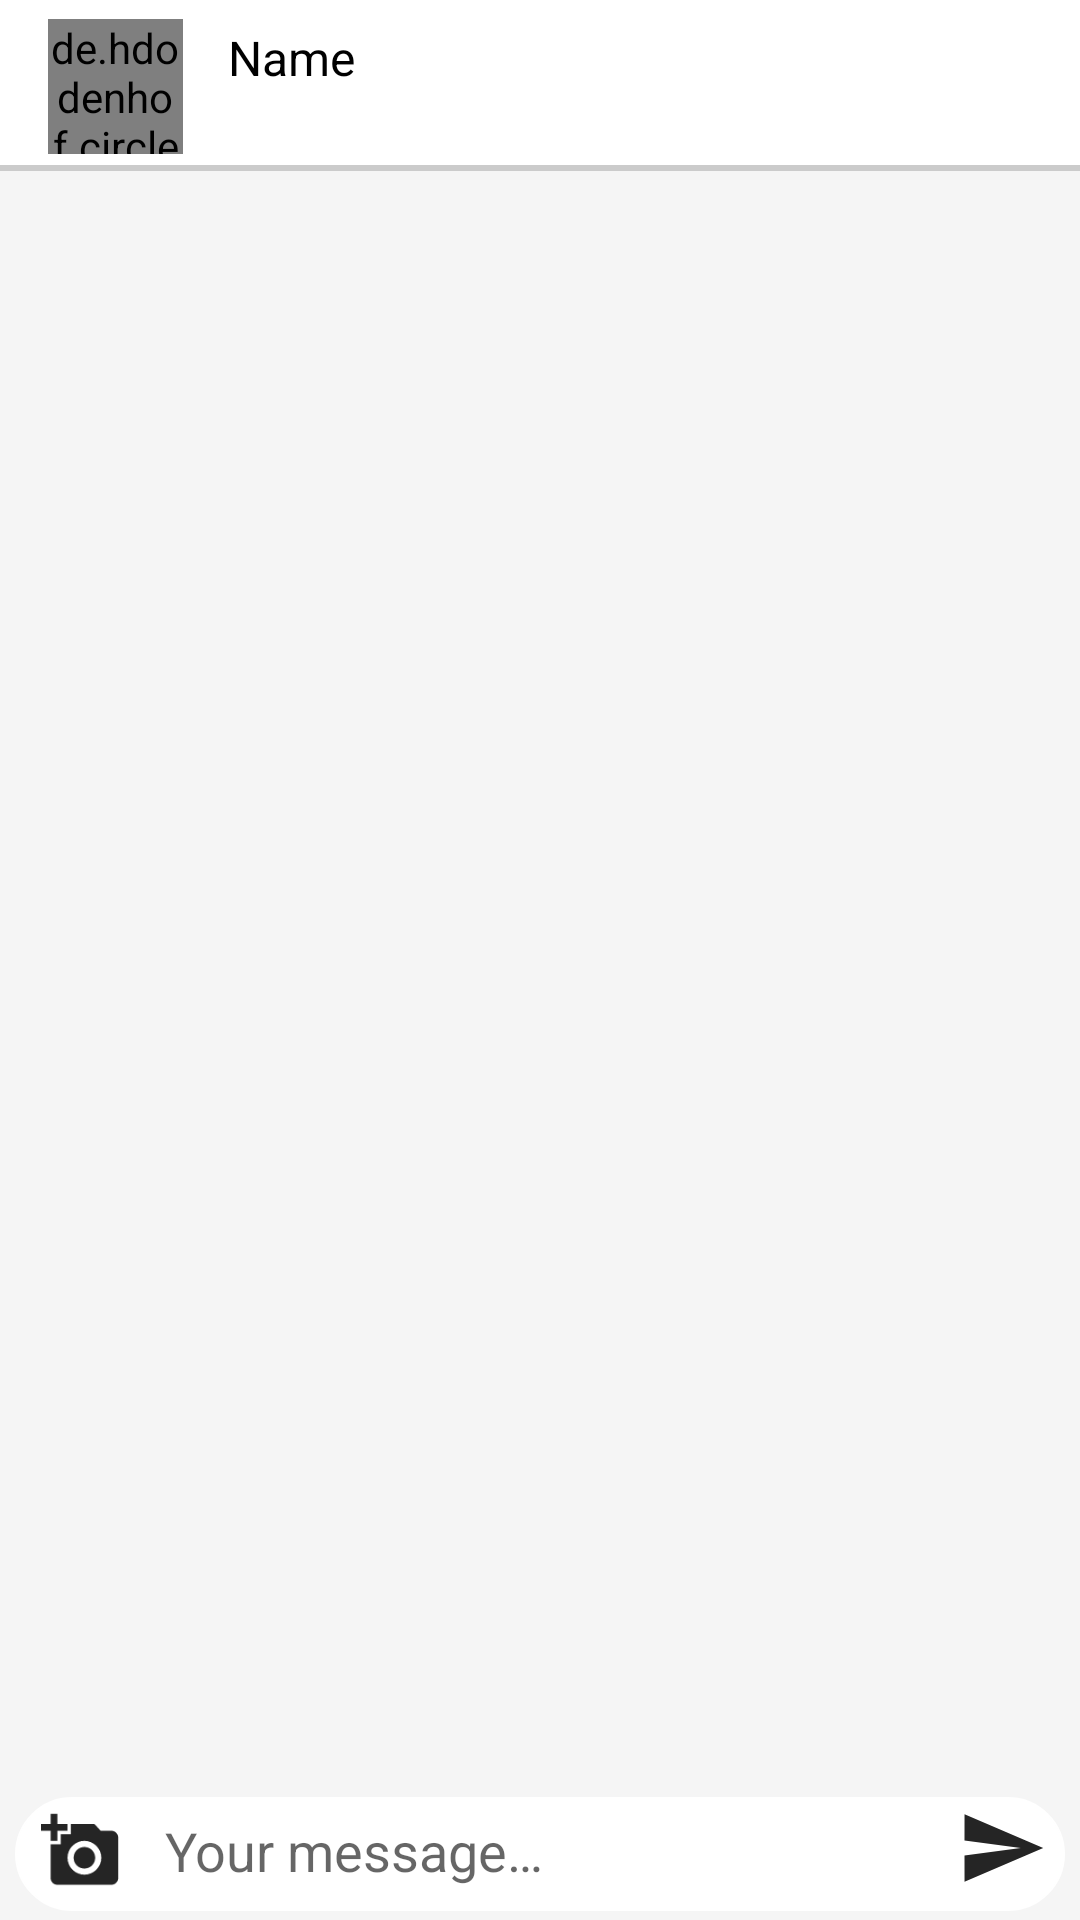

This screen was rendered from an Android layout file. Write that file and the resources it references.
<!-- AndroidManifest.xml: application theme Theme.MyApplication -->
<!-- res/layout/chat_main_activity.xml -->
<?xml version="1.0" encoding="utf-8"?>
<layout
    xmlns:android="http://schemas.android.com/apk/res/android"
    xmlns:app="http://schemas.android.com/apk/res-auto"
    xmlns:tools="http://schemas.android.com/tools">

    <RelativeLayout
        android:layout_width="match_parent"
        android:layout_height="match_parent"
        android:animateLayoutChanges="true"
        android:background="#19979696"
        android:orientation="vertical"
        tools:context=".main.Screens.Chat_Activity_MVP.Chat_Main_Activity">


        <ListView
            android:id="@+id/massageList"
            android:layout_width="match_parent"
            android:layout_height="match_parent"
            android:layout_above="@id/sendMesssageLayout"
            android:layout_below="@+id/toolbar"
            android:layout_marginStart="3dp"
            android:layout_marginEnd="3dp"
            android:layout_marginBottom="-3dp"
            android:divider="@android:color/transparent"
            android:stackFromBottom="true"
            android:transcriptMode="normal" />

        <ImageView
            android:layout_width="match_parent"
            android:layout_height="2dp"
            android:layout_marginTop="55dp"
            android:background="#597C7C7C"
            tools:ignore="ContentDescription" />

        <TextView
            android:id="@+id/textingToYou"
            android:layout_width="wrap_content"
            android:layout_height="wrap_content"
            android:layout_above="@+id/sendMesssageLayout"
            android:layout_marginStart="10dp"
            android:layout_marginBottom="5dp"
            android:alpha="0"
            android:enabled="false"
            android:text="@string/texting_to_you"
            android:textColor="@color/purple_500"
            android:textStyle="italic" />


        <Button
            android:id="@+id/buttonRefreshChat"
            android:layout_width="200dp"
            android:layout_height="40dp"
            android:layout_above="@+id/sendMesssageLayout"
            android:layout_centerHorizontal="true"
            android:layout_marginBottom="5dp"
            android:alpha="0"
            android:background="@drawable/background_serch"
            android:text="@string/refresh"
            android:textColor="@color/purple_500"
            android:textSize="16sp"
            android:visibility="gone"
            app:backgroundTint="#FFFFFF"
            app:strokeColor="#615656"
            app:strokeWidth="2sp" />

        <androidx.appcompat.widget.Toolbar
            android:id="@+id/toolbar"
            android:layout_width="match_parent"
            android:layout_height="55dp"
            android:background="@color/white"
            android:minHeight="?attr/actionBarSize"
            android:theme="?attr/actionBarTheme">

            <RelativeLayout
                android:layout_width="wrap_content"
                android:layout_height="wrap_content">

                <de.hdodenhof.circleimageview.CircleImageView
                    android:id="@+id/avatarInToolBar"
                    android:layout_width="45dp"
                    android:layout_height="45dp"
                    android:layout_marginTop="3dp"
                    android:src="@drawable/default_avatar"
                    android:transitionName="avatar"
                    app:civ_border_color="@color/purple_500"
                    app:civ_border_width="1dp"
                    tools:ignore="UnusedAttribute,VectorDrawableCompat" />

                <TextView
                    android:id="@+id/textNameToolBar"
                    android:layout_width="wrap_content"
                    android:layout_height="wrap_content"
                    android:layout_marginStart="60dp"
                    android:layout_marginTop="5dp"
                    android:text="@string/name"
                    android:textColor="@color/black"
                    android:textSize="16sp"
                    android:transitionName="name"
                    tools:ignore="RelativeOverlap,UnusedAttribute" />

                <TextView
                    android:id="@+id/textStatusToolBar"
                    android:layout_width="wrap_content"
                    android:layout_height="wrap_content"
                    android:layout_marginStart="60dp"
                    android:layout_marginTop="25dp"
                    android:textColor="@color/black"
                    android:textSize="14sp"
                    android:textStyle="italic"
                    tools:ignore="RelativeOverlap" />

                <TextView
                    android:id="@+id/textLastTimeToolBar"
                    android:layout_width="wrap_content"
                    android:layout_height="wrap_content"
                    android:layout_marginStart="105dp"
                    android:layout_marginTop="25dp"
                    android:textColor="@color/black"
                    android:textSize="14sp"
                    android:textStyle="italic"
                    tools:ignore="RelativeOverlap" />

                <ImageButton
                    android:id="@+id/settingsButtonChatToolBar"
                    android:layout_width="wrap_content"
                    android:layout_height="wrap_content"
                    android:layout_alignParentEnd="true"
                    android:layout_marginTop="12dp"
                    android:layout_marginEnd="15dp"
                    android:background="#00FFFFFF"
                    android:onClick="settingsFromChat"
                    android:scaleX="1.3"
                    android:scaleY="1.3"
                    app:backgroundTint="#FFFFFF"
                    app:srcCompat="@drawable/settings"
                    app:tint="#3A3A3A"
                    tools:ignore="ContentDescription,UsingOnClickInXml" />


            </RelativeLayout>


        </androidx.appcompat.widget.Toolbar>


        <LinearLayout
            android:id="@+id/sendMesssageLayout"
            android:layout_width="match_parent"
            android:layout_height="wrap_content"
            android:layout_alignParentBottom="true"
            android:layout_marginStart="5dp"
            android:layout_marginEnd="5dp"
            android:layout_marginBottom="3dp"
            android:background="@drawable/custom_search_apex_music"
            android:backgroundTint="#FFFFFF"
            android:orientation="horizontal"
            tools:targetApi="lollipop">

            <ImageButton
                android:id="@+id/sendPhotoButton"
                android:layout_width="30dp"
                android:layout_height="30dp"
                android:layout_marginStart="7dp"
                android:layout_marginTop="3dp"
                android:layout_marginEnd="3dp"
                android:layout_marginBottom="5dp"
                android:background="@drawable/addphoto"
                android:scaleX="0.9"
                android:scaleY="0.9"
                tools:ignore="ContentDescription" />

            <EditText
                android:id="@+id/messageEditText"
                android:layout_width="0dp"
                android:layout_height="30dp"
                android:layout_marginTop="3dp"
                android:layout_weight="1"
                android:background="@drawable/custiom_edit_text"
                android:hint="@string/your_message"
                android:paddingStart="10dp"
                android:paddingEnd="10dp"
                android:importantForAutofill="no"
                android:inputType="textMultiLine" />

            <TextView
                android:id="@+id/sendShareContent"
                android:layout_width="0dp"
                android:layout_height="30dp"
                android:layout_marginTop="3dp"
                android:layout_weight="1"
                android:background="@drawable/custiom_edit_text"
                android:textSize="20sp"
                android:visibility="gone"
                android:textColorHint="@color/purple_500"
                android:hint="@string/press_send_to_repost"
                android:paddingStart="10dp"
                android:paddingEnd="10dp"/>

            <ImageButton
                android:id="@+id/shareContentButton"
                android:layout_width="30dp"
                android:layout_height="30dp"
                android:layout_marginStart="3dp"
                android:layout_marginTop="2dp"
                android:layout_marginEnd="6dp"
                android:layout_weight="0"
                android:background="@drawable/custom_send_btn"
                android:visibility="gone"
                tools:ignore="ContentDescription" />

            <EditText
                android:id="@+id/changeMessage"
                android:layout_width="0dp"
                android:layout_height="30dp"
                android:layout_marginTop="3dp"
                android:layout_weight="1"
                android:background="@drawable/custiom_edit_text"
                android:paddingStart="10dp"
                android:paddingEnd="10dp"
                android:visibility="gone"
                android:importantForAutofill="no"
                android:inputType="textMultiLine"
                tools:ignore="LabelFor" />

            <ImageButton
                android:id="@+id/changeButton"
                android:layout_width="30dp"
                android:layout_height="30dp"
                android:layout_marginStart="3dp"
                android:layout_marginTop="2dp"
                android:layout_marginEnd="6dp"
                android:layout_weight="0"
                android:background="@drawable/custom_send_btn"
                android:visibility="gone"
                tools:ignore="ContentDescription" />

            <ImageButton
                android:id="@+id/sendMessageButton"
                android:layout_width="30dp"
                android:layout_height="30dp"
                android:layout_marginStart="3dp"
                android:layout_marginTop="2dp"
                android:layout_marginEnd="6dp"
                android:layout_weight="0"
                android:background="@drawable/custom_send_btn"
                android:enabled="false"
                android:text="@string/send"
                tools:ignore="ContentDescription" />

        </LinearLayout>

    </RelativeLayout>

</layout>
<!-- resources referenced by this layout -->
<resources>
  <color name="black">#FF000000</color>
  <color name="purple_500">#6B0A00</color>
  <color name="white">#FFFFFFFF</color>
  <!-- drawable background_serch (drawable) -->
  <?xml version="1.0" encoding="utf-8"?>
  <shape xmlns:android="http://schemas.android.com/apk/res/android"
      android:shape="rectangle">
  
      <solid
          android:color="@color/white"/>
  
      <corners android:topLeftRadius="20dp"
          android:topRightRadius="20dp"
          android:bottomRightRadius="20dp"
          android:bottomLeftRadius="20dp"/>
  
      <stroke android:color="@color/white"
          android:width="2dp"/>
  
  </shape>
  <!-- drawable custom_search_apex_music (drawable) -->
  <?xml version="1.0" encoding="utf-8"?>
  <selector xmlns:android="http://schemas.android.com/apk/res/android">
  
      <item android:state_focused="true" android:drawable="@drawable/background_serchview_focused"/>
  
      <item android:state_focused="false" android:drawable="@drawable/background_seach_music"/>
  
  </selector>
  <!-- drawable custom_send_btn (drawable) -->
  <?xml version="1.0" encoding="utf-8"?>
  <selector xmlns:android="http://schemas.android.com/apk/res/android">
  
      <item android:state_focused="true" android:drawable="@drawable/send"/>
  
      <item android:state_focused="false" android:drawable="@drawable/send_focus"/>
  
  </selector>
  <!-- drawable default_avatar (drawable) -->
  <vector android:height="50dp"
      android:viewportHeight="24" android:viewportWidth="24"
      android:width="50dp" xmlns:android="http://schemas.android.com/apk/res/android">
      <path android:fillColor="@color/purple_500" android:pathData="M12,12c2.21,0 4,-1.79 4,-4s-1.79,-4 -4,-4 -4,1.79 -4,4 1.79,4 4,4zM12,14c-2.67,0 -8,1.34 -8,4v2h16v-2c0,-2.66 -5.33,-4 -8,-4z"/>
  </vector>
  <string name="name">Name</string>
  <string name="press_send_to_repost">Press send to repost</string>
  <string name="refresh">refresh</string>
  <string name="send">send</string>
  <string name="texting_to_you">texting to you …</string>
  <string name="your_message">Your message…</string>
  <!-- drawable background_serchview_focused (drawable) -->
  <?xml version="1.0" encoding="utf-8"?>
  <shape xmlns:android="http://schemas.android.com/apk/res/android"
      android:shape="rectangle">
  
      <solid
          android:color="@color/white"/>
  
      <corners android:topLeftRadius="20dp"
          android:topRightRadius="20dp"
          android:bottomRightRadius="20dp"
          android:bottomLeftRadius="20dp"/>
  
      <stroke android:color="@color/purple_500"
          android:width="2dp"/>
  
  </shape>
  <!-- drawable background_seach_music (drawable) -->
  <?xml version="1.0" encoding="utf-8"?>
  <shape xmlns:android="http://schemas.android.com/apk/res/android"
      android:shape="rectangle">
  
      <solid
          android:color="#D3D0D0"/>
  
      <corners android:topLeftRadius="20dp"
          android:topRightRadius="20dp"
          android:bottomRightRadius="20dp"
          android:bottomLeftRadius="20dp"/>
  
      <stroke android:color="@color/white"
          android:width="0.5dp"/>
  
  </shape>
  <!-- drawable send (drawable) -->
  <vector xmlns:android="http://schemas.android.com/apk/res/android"
      android:width="24dp"
      android:height="24dp"
      android:viewportWidth="24"
      android:viewportHeight="24"
      android:autoMirrored="true">
    <path
        android:fillColor="@color/purple_500"
        android:pathData="M2.01,21L23,12 2.01,3 2,10l15,2 -15,2z"/>
  </vector>
  <!-- drawable send_focus (drawable) -->
  <vector xmlns:android="http://schemas.android.com/apk/res/android"
      android:width="24dp"
      android:height="24dp"
      android:viewportWidth="24"
      android:viewportHeight="24"
      android:tint="#252525"
      android:autoMirrored="true">
    <path
        android:fillColor="#252525"
        android:pathData="M2.01,21L23,12 2.01,3 2,10l15,2 -15,2z"/>
  </vector>
  <color name="purple_700">#C1BEBE</color>
  <color name="teal_200">#881306</color>
  <color name="teal_700">#FF018786</color>
</resources>
